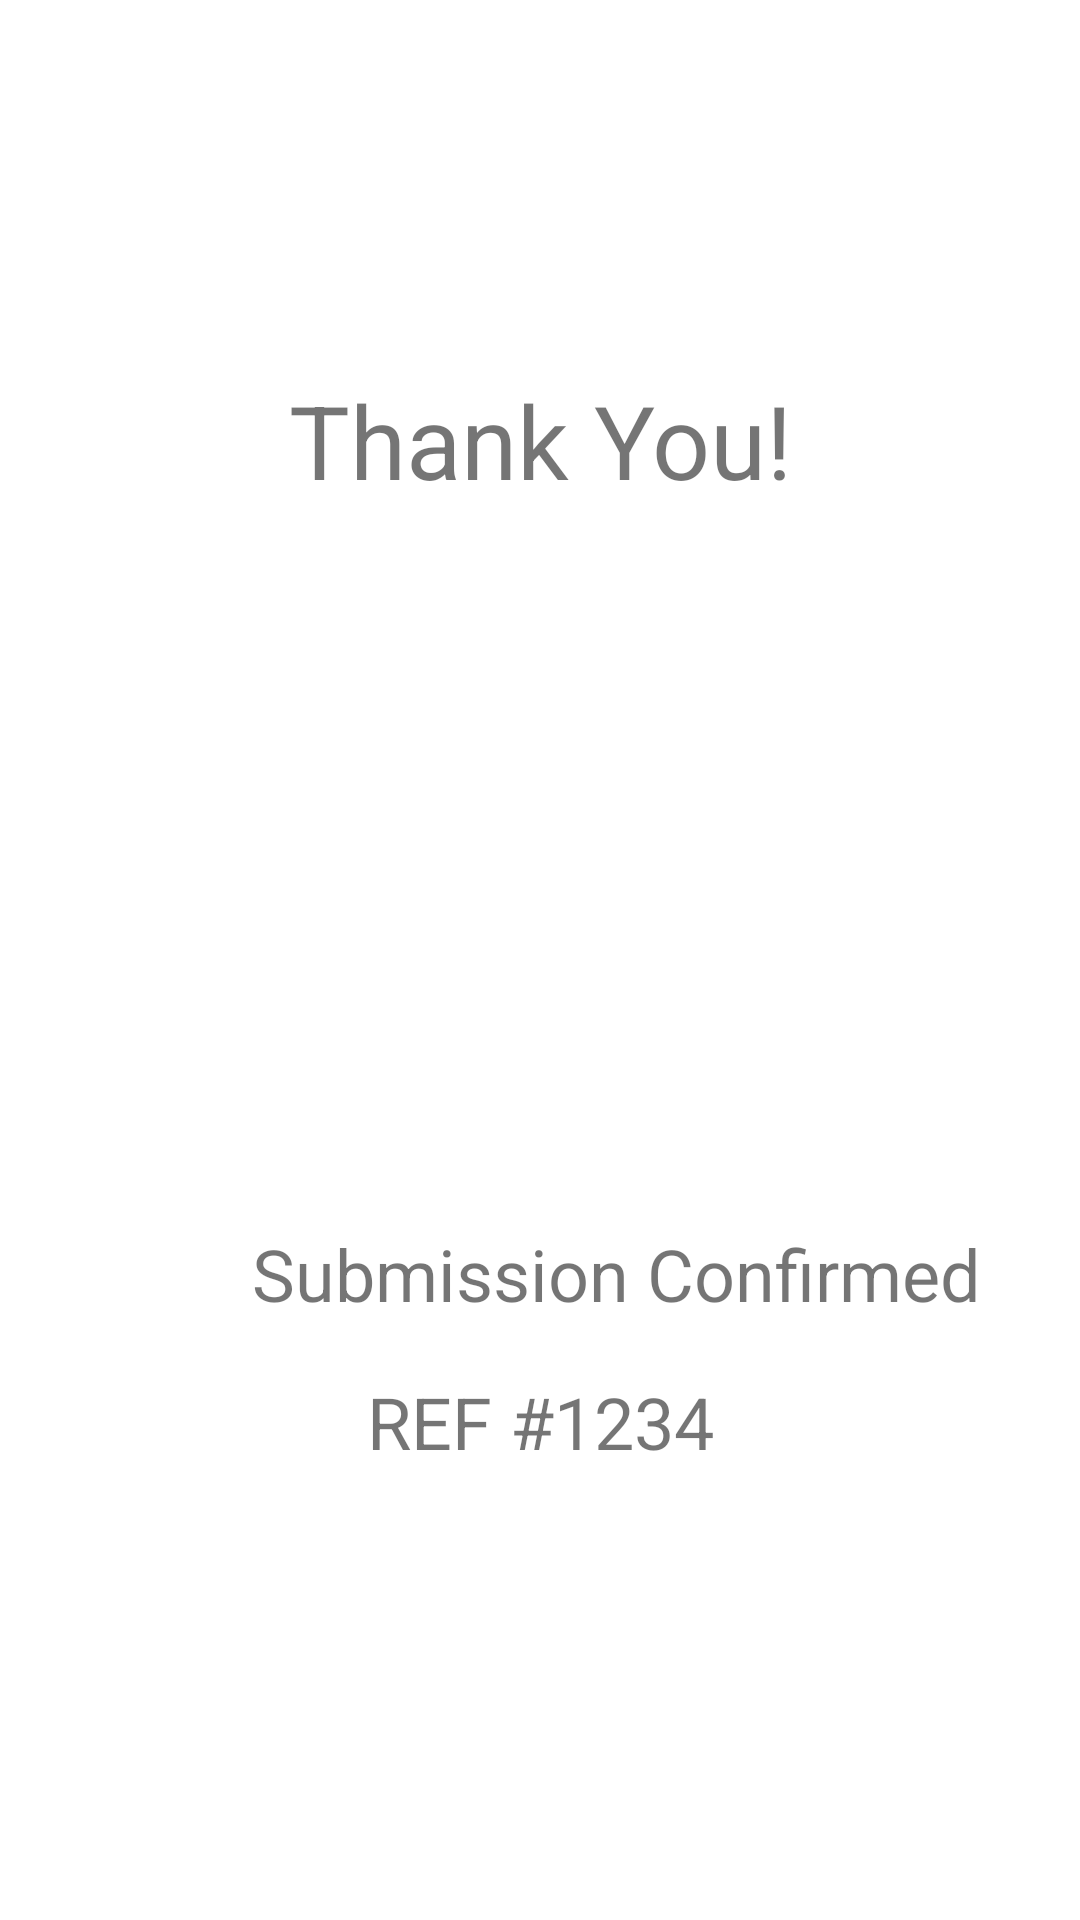

This screen was rendered from an Android layout file. Write that file and the resources it references.
<!-- AndroidManifest.xml: application theme Theme.Group11Project -->
<!-- res/layout/activity_submission_confirmed_splash_screen.xml -->
<?xml version="1.0" encoding="utf-8"?>
<androidx.constraintlayout.widget.ConstraintLayout xmlns:android="http://schemas.android.com/apk/res/android"
    xmlns:app="http://schemas.android.com/apk/res-auto"
    xmlns:tools="http://schemas.android.com/tools"
    android:layout_width="match_parent"
    android:layout_height="match_parent"
    tools:context=".SubmissionConfirmedSplashScreen">

    <TextView
        android:id="@+id/txtRefNo"
        android:layout_width="wrap_content"
        android:layout_height="wrap_content"
        android:layout_marginBottom="150dp"
        android:foregroundTint="#000000"
        android:text="REF #1234"
        android:textSize="24sp"
        app:layout_constraintBottom_toBottomOf="parent"
        app:layout_constraintEnd_toEndOf="parent"
        app:layout_constraintStart_toStartOf="parent"
        app:layout_constraintTop_toBottomOf="@+id/textView2" />

    <TextView
        android:id="@+id/textView2"
        android:layout_width="wrap_content"
        android:layout_height="wrap_content"
        android:layout_marginStart="40dp"
        android:layout_marginBottom="17dp"
        android:foregroundTint="#000000"
        android:text="Submission Confirmed"
        android:textSize="24sp"
        app:layout_constraintBottom_toTopOf="@+id/txtRefNo"
        app:layout_constraintStart_toStartOf="@+id/imageView7"
        app:layout_constraintTop_toBottomOf="@+id/imageView7" />

    <ImageView
        android:id="@+id/imageView7"
        android:layout_width="0dp"
        android:layout_height="0dp"
        android:layout_marginStart="44dp"
        android:layout_marginEnd="44dp"
        android:layout_marginBottom="16dp"
        app:layout_constraintBottom_toTopOf="@+id/textView2"
        app:layout_constraintEnd_toEndOf="parent"
        app:layout_constraintStart_toStartOf="parent"
        app:layout_constraintTop_toBottomOf="@+id/textView"
        app:srcCompat="@drawable/greentick" />

    <TextView
        android:id="@+id/textView"
        android:layout_width="wrap_content"
        android:layout_height="wrap_content"
        android:layout_marginTop="124dp"
        android:layout_marginBottom="22dp"
        android:foregroundTint="#000000"
        android:text="Thank You!"
        android:textSize="34sp"
        app:layout_constraintBottom_toTopOf="@+id/imageView7"
        app:layout_constraintEnd_toEndOf="parent"
        app:layout_constraintStart_toStartOf="parent"
        app:layout_constraintTop_toTopOf="parent" />

</androidx.constraintlayout.widget.ConstraintLayout>
<!-- resources referenced by this layout -->
<resources>
  <style name="Theme.Group11Project" parent="Theme.MaterialComponents.DayNight.DarkActionBar">
          
          <item name="colorPrimary">@color/navy</item>
          <item name="colorPrimaryVariant">@color/navySecondary</item>
          <item name="colorOnPrimary">@color/white</item>
          
          <item name="colorSecondary">@color/teal_200</item>
          <item name="colorSecondaryVariant">@color/teal_700</item>
          <item name="colorOnSecondary">@color/black</item>
          
          <item name="android:statusBarColor" tools:targetApi="l">?attr/colorPrimaryVariant</item>
          
      </style>
  <color name="navy">#003366</color>
  <color name="navySecondary">#11467a</color>
  <color name="white">#FFFFFFFF</color>
  <color name="teal_200">#FF03DAC5</color>
  <color name="teal_700">#FF018786</color>
  <color name="black">#FF000000</color>
</resources>
